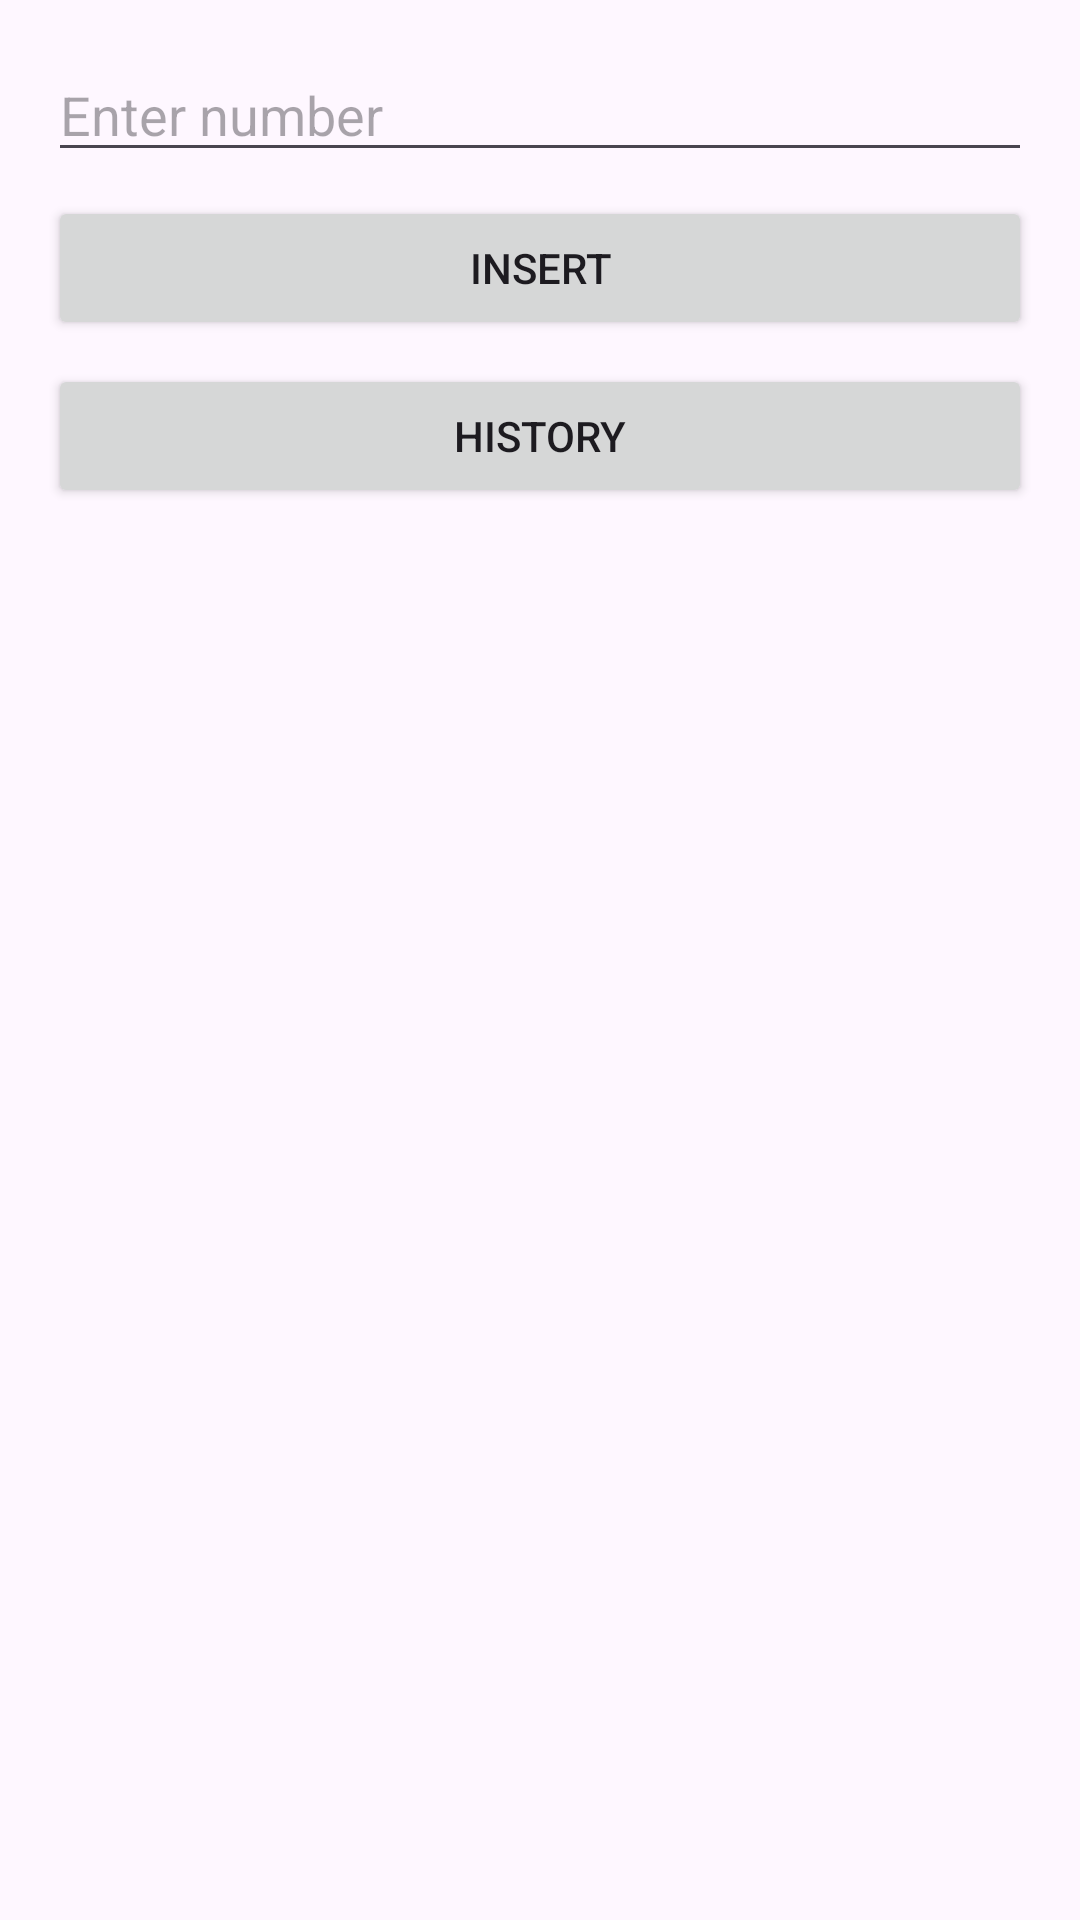

Here is an Android app screen rendered from its layout file. Give the layout XML and the strings, colors and styles it references.
<!-- AndroidManifest.xml: application theme Theme.Midterm_Minilik_Meja -->
<!-- res/layout/activity_main.xml -->
<?xml version="1.0" encoding="utf-8"?>
<LinearLayout xmlns:android="http://schemas.android.com/apk/res/android"
    android:orientation="vertical"
    android:padding="16dp"
    android:layout_width="match_parent"
    android:layout_height="match_parent">

    <EditText
        android:id="@+id/editNumber"
        android:layout_width="match_parent"
        android:layout_height="wrap_content"
        android:hint="Enter number"
        android:inputType="number" />

    <Button
        android:id="@+id/btnGenerate"
        android:layout_width="match_parent"
        android:layout_height="wrap_content"
        android:text="INSERT"
        android:layout_marginTop="8dp" />

    <Button
        android:id="@+id/btnHistory"
        android:layout_width="match_parent"
        android:layout_height="wrap_content"
        android:text="History"
        android:layout_marginTop="8dp" />

    <ListView
        android:id="@+id/listView"
        android:layout_width="match_parent"
        android:layout_height="0dp"
        android:layout_weight="1"
        android:layout_marginTop="8dp" />

</LinearLayout>
<!-- resources referenced by this layout -->
<resources>
  <style name="Theme.Midterm_Minilik_Meja" parent="Base.Theme.Midterm_Minilik_Meja" />
  <style name="Base.Theme.Midterm_Minilik_Meja" parent="Theme.Material3.DayNight.NoActionBar">
          
          
      </style>
</resources>
